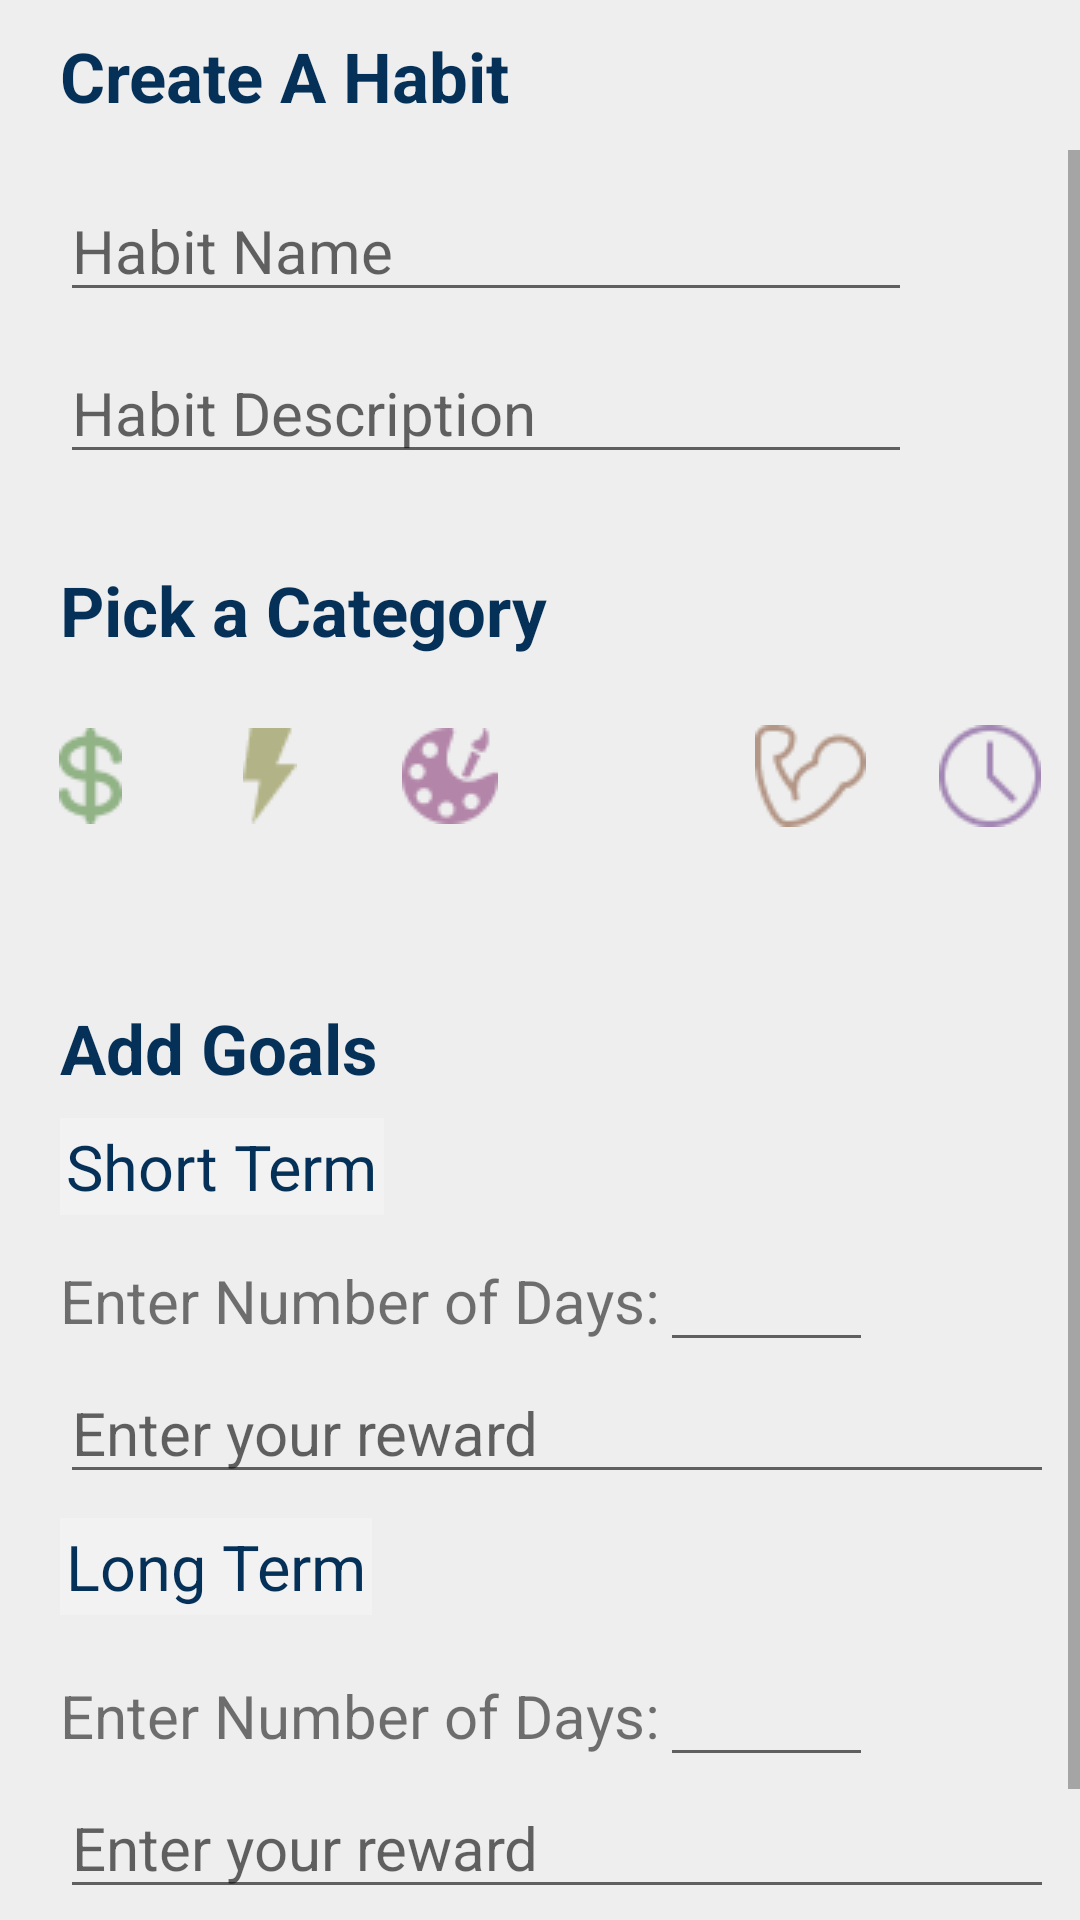

Android layout source for this screen:
<!-- AndroidManifest.xml: application theme Theme.LayoutExample -->
<!-- res/layout/activity_add_habit.xml -->
<?xml version="1.0" encoding="utf-8"?>
<LinearLayout xmlns:android="http://schemas.android.com/apk/res/android"
    xmlns:app="http://schemas.android.com/apk/res-auto"
    xmlns:tools="http://schemas.android.com/tools"
    android:layout_width="match_parent"
    android:orientation="vertical"
    android:layout_height="match_parent"
    android:background="@color/background"
    tools:context=".MainActivity">

    <RelativeLayout
        android:layout_width="match_parent"
        android:layout_height="40dp"
        android:layout_marginTop="10dp"
        >
        <TextView
            android:layout_width="wrap_content"
            android:layout_height="wrap_content"
            android:textColor="#053057"
            android:layout_marginLeft="20dp"
            android:text="Create A Habit"
            android:textStyle="bold"
            android:textSize="23sp"
            />
        <ImageButton
            android:layout_width="40dp"
            android:layout_height="40dp"
            android:scaleType="centerCrop"
            android:src="@drawable/home"
            android:background="@color/background"
            android:layout_alignParentRight="true"
            android:layout_marginRight="20dp"
            android:id="@+id/home"
            />
    </RelativeLayout>

    <ScrollView
        android:layout_width="match_parent"
        android:layout_height="wrap_content">
        <LinearLayout
            android:layout_width="match_parent"
            android:layout_height="wrap_content"
            android:orientation="vertical">
            <EditText
                android:layout_width="wrap_content"
                android:layout_height="wrap_content"
                android:ems="12"
                android:layout_marginLeft="20dp"
                android:layout_marginTop="10dp"
                android:textSize="20sp"
                android:id="@+id/habitName"
                android:hint="Habit Name"
                android:inputType="text" />

            <EditText
                android:layout_width="wrap_content"
                android:layout_height="wrap_content"
                android:id="@+id/habitDesc"
                android:layout_marginTop="10dp"
                android:layout_marginLeft="20dp"
                android:ems="12"
                android:textSize="20sp"
                android:hint="Habit Description"
                android:inputType="text" />

            <TextView
                android:layout_width="wrap_content"
                android:layout_height="wrap_content"
                android:layout_marginLeft="20dp"
                android:layout_marginTop="30dp"
                android:textColor="#053057"
                android:textStyle="bold"
                android:text="Pick a Category"
                android:textSize="23sp"
                />

            <LinearLayout
                android:layout_width="wrap_content"
                android:layout_height="wrap_content"
                android:orientation="horizontal"
                android:layout_marginTop="10dp"
                android:gravity="center_horizontal"

                android:layout_gravity="center">

                <ImageButton
                    android:layout_width="40dp"
                    android:layout_height="40dp"
                    android:src="@drawable/financial"
                    android:background="@color/background"
                    android:padding="5dp"
                    android:id="@+id/financialBtn"
                    android:layout_margin="10dp"
                    android:layout_weight="1"
                    />

                <ImageButton
                    android:layout_width="40dp"
                    android:layout_height="40dp"
                    android:src="@drawable/energy"
                    android:background="@color/background"
                    android:id="@+id/energyBtn"
                    android:padding="10dp"
                    android:layout_weight="2"
                    android:layout_margin="10dp"
                    />

                <ImageButton
                    android:layout_width="40dp"
                    android:layout_height="40dp"
                    android:src="@drawable/creativity"
                    android:background="@color/background"
                    android:id="@+id/creativityBtn"
                    android:padding="10dp"
                    android:layout_margin="10dp"
                    />

                <ImageButton
                    android:layout_width="40dp"
                    android:layout_height="40dp"
                    android:src="@drawable/mindfulness"
                    android:background="@color/background"
                    android:id="@+id/mindfulBtn"
                    android:padding="10dp"
                    android:layout_margin="10dp"
                    />

                <ImageButton
                    android:layout_width="40dp"
                    android:layout_height="40dp"
                    android:src="@drawable/health"
                    android:background="@color/background"
                    android:id="@+id/healthBtn"
                    android:padding="10dp"
                    android:layout_margin="10dp"
                    />

                <ImageButton
                    android:layout_width="40dp"
                    android:layout_height="40dp"
                    android:src="@drawable/productivity"
                    android:background="@color/background"
                    android:id="@+id/productivityBtn"
                    android:padding="10dp"
                    android:layout_margin="10dp"
                    />
            </LinearLayout>

            <TextView
                android:layout_width="wrap_content"
                android:layout_height="wrap_content"
                android:layout_marginLeft="20dp"
                android:layout_marginTop="5dp"
                android:textSize="15sp"
                android:id="@+id/chosenCat"
                />


            <TextView
                android:layout_width="wrap_content"
                android:layout_height="wrap_content"

                android:layout_marginLeft="20dp"
                android:layout_marginTop="20dp"
                android:textColor="#053057"
                android:textStyle="bold"
                android:text="Add Goals"
                android:textSize="23sp"
                />

            <TextView
                android:layout_width="wrap_content"
                android:layout_marginTop="8dp"
                android:textColor="#053057"
                android:textStyle="normal"
                android:layout_height="wrap_content"

                android:layout_marginLeft="20dp"
                android:padding="2dp"
                android:background="#F2F2F2"
                android:text="Short Term"
                android:textSize="21sp"
                />

            <LinearLayout
                android:layout_width="wrap_content"
                android:layout_height="wrap_content"
                android:layout_marginLeft="20dp"
                android:layout_marginTop="5dp">
                <TextView
                    android:layout_width="wrap_content"
                    android:layout_height="wrap_content"
                    android:id="@+id/labelDay"
                    android:text="Enter Number of Days:"
                    android:textSize="20sp"
                    />

                <EditText
                    android:layout_width="wrap_content"
                    android:layout_height="wrap_content"
                    android:id="@+id/shortGoalInput"
                    android:ems="3"
                    android:textSize="20sp"
                    android:inputType="number" />

            </LinearLayout>


            <EditText
                android:layout_width="wrap_content"
                android:layout_height="wrap_content"
                android:id="@+id/shortRewardInput"
                android:layout_marginLeft="20dp"

                android:ems="14"
                android:textSize="20sp"
                android:hint="Enter your reward"
                android:inputType="text" />

            <TextView
                android:layout_width="wrap_content"
                android:layout_height="wrap_content"
                android:id="@+id/labelGoal"
                android:background="#F2F2F2"
                android:padding="2dp"
                android:layout_marginTop="8dp"
                android:layout_marginLeft="20dp"
                android:text="Long Term"
                android:textColor="#053057"
                android:textStyle="normal"
                android:textSize="21sp"
                />

            <LinearLayout
                android:layout_width="wrap_content"
                android:layout_height="wrap_content"
                android:layout_marginLeft="20dp"
                android:layout_marginTop="10dp"
                >
                <TextView
                    android:layout_width="wrap_content"
                    android:layout_height="wrap_content"
                    android:id="@+id/labelDays"
                    android:text="Enter Number of Days:"
                    android:textSize="20sp"
                    />

                <EditText
                    android:layout_width="wrap_content"
                    android:layout_height="wrap_content"
                    android:id="@+id/longGoalInput"
                    android:ems="3"
                    android:textSize="20sp"
                    android:inputType="number" />

            </LinearLayout>


            <EditText
                android:layout_width="wrap_content"
                android:layout_height="wrap_content"
                android:id="@+id/longRewardInput"
                android:ems="14"
                android:layout_marginLeft="20dp"
                android:textSize="20sp"
                android:hint="Enter your reward"
                android:inputType="text" />

            <Button
                android:layout_width="wrap_content"
                android:layout_height="wrap_content"
                android:layout_marginRight="20dp"
                android:text="Create"
                android:layout_gravity="right"
                android:layout_marginTop="3dp"
                android:backgroundTint="#053057"
                android:id="@+id/createHabit"
                android:textSize="18sp"/>
        </LinearLayout>
    </ScrollView>



</LinearLayout>
<!-- resources referenced by this layout -->
<resources>
  <color name="background">#EEEEEE</color>
  <!-- drawable creativity: png bitmap (drawable, 1239 bytes) -->
  <!-- drawable energy: png bitmap (drawable, 493 bytes) -->
  <!-- drawable financial: png bitmap (drawable, 834 bytes) -->
  <!-- drawable health: png bitmap (drawable, 1375 bytes) -->
  <!-- drawable productivity: png bitmap (drawable, 1043 bytes) -->
  <style name="Theme.LayoutExample" parent="Base.Theme.LayoutExample" />
  <style name="Base.Theme.LayoutExample" parent="Theme.AppCompat.Light.NoActionBar">
          
          
      </style>
</resources>
